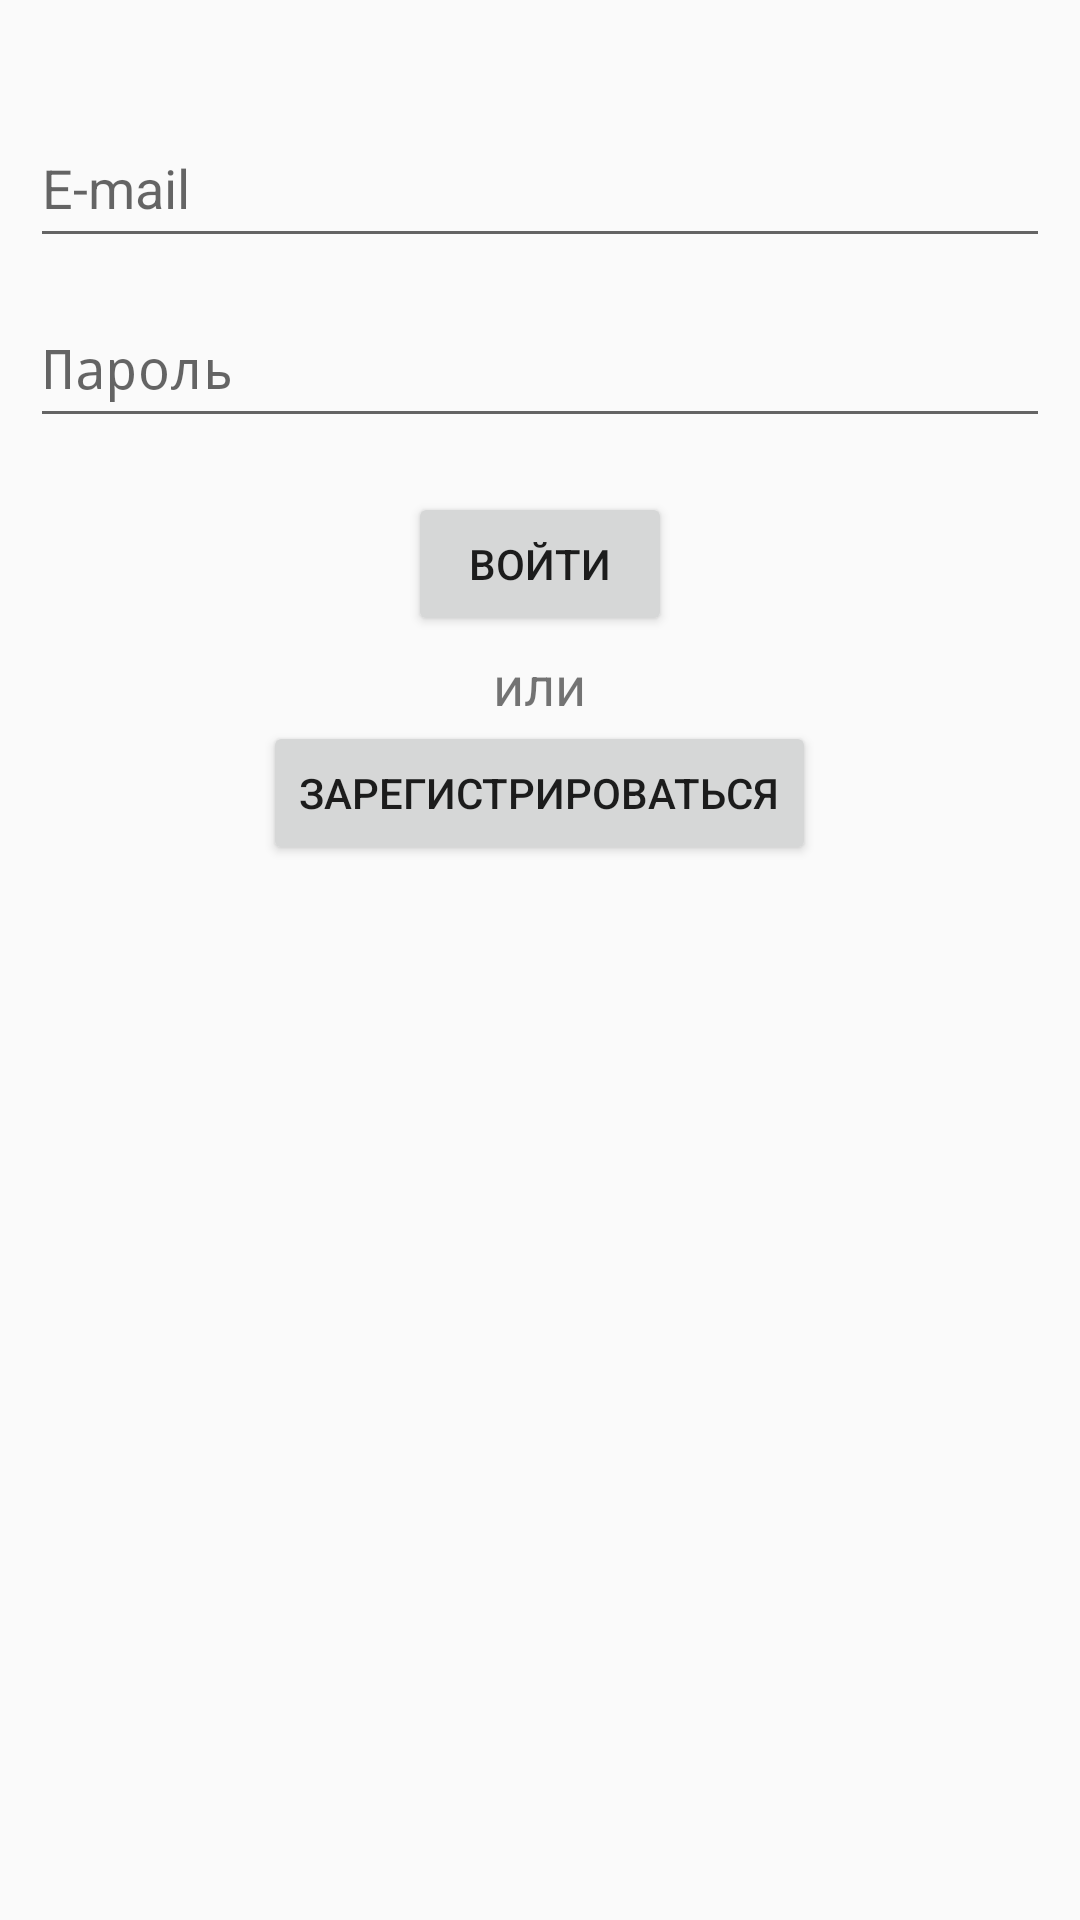

Android layout source for this screen:
<!-- AndroidManifest.xml: activity theme AppTheme.Base -->
<!-- res/layout/activity_login.xml -->
<?xml version="1.0" encoding="utf-8"?>
<RelativeLayout xmlns:android="http://schemas.android.com/apk/res/android"
    xmlns:app="http://schemas.android.com/apk/res-auto"
    xmlns:tools="http://schemas.android.com/tools"
    android:layout_width="match_parent"
    android:layout_height="match_parent"
    tools:context="com.liarstudio.courierservice.Activities.LoginActivity">

    <EditText
        android:id="@+id/editTextRegisterEmail"
        android:layout_width="match_parent"
        android:layout_height="50dp"
        android:ems="10"
        android:inputType="textEmailAddress"
        android:hint="E-mail"
        android:layout_marginLeft="10dp"
        android:layout_marginRight="10dp"
        android:layout_marginTop="36dp"
        android:layout_alignParentTop="true" />

    <EditText
        android:id="@+id/editTextRegisterPassword"
        android:layout_width="match_parent"
        android:layout_height="50dp"
        android:ems="10"
        android:hint="Пароль"
        android:inputType="textPassword"
        android:layout_marginLeft="10dp"
        android:layout_marginRight="10dp"
        android:layout_marginTop="10dp"
        android:layout_below="@+id/editTextRegisterEmail"
        android:layout_centerHorizontal="true" />

    <Button
        android:id="@+id/buttonLogin"
        android:layout_width="wrap_content"
        android:layout_height="wrap_content"
        android:text="Войти"
        tools:layout_editor_absoluteY="235dp"
        tools:layout_editor_absoluteX="148dp"
        android:layout_below="@+id/editTextRegisterPassword"
        android:layout_centerHorizontal="true"
        android:layout_marginTop="18dp" />

    <TextView
        android:id="@+id/textView"
        android:layout_width="wrap_content"
        android:layout_height="wrap_content"
        android:layout_marginTop="4dp"
        android:text="или"
        android:textSize="18sp"
        android:layout_below="@+id/buttonLogin"
        android:layout_centerHorizontal="true" />

    <Button
        android:id="@+id/buttonRegisterStart"
        android:layout_width="wrap_content"
        android:layout_height="wrap_content"
        android:text="Зарегистрироваться"
        android:layout_below="@+id/textView"
        android:layout_centerHorizontal="true" />

    <ProgressBar
        android:id="@+id/progressBarLogin"
        style="?android:attr/progressBarStyle"
        android:layout_width="wrap_content"
        android:layout_height="wrap_content"
        android:layout_below="@id/buttonRegisterStart"
        android:layout_centerHorizontal="true" />

    <TextView
        android:id="@+id/textViewLoginError"
        android:layout_width="wrap_content"
        android:layout_height="wrap_content"
        android:layout_below="@+id/progressBarLogin"
        android:layout_centerHorizontal="true"
        android:layout_marginTop="14dp"
        android:textColor="@android:color/holo_red_light"
        android:textSize="12sp" />
</RelativeLayout>
<!-- resources referenced by this layout -->
<resources>
  <style name="AppTheme.Base" parent="Theme.AppCompat.Light.DarkActionBar">
          
          <item name="colorPrimary">@color/colorPrimary</item>
          <item name="colorPrimaryDark">@color/colorPrimaryDark</item>
          <item name="colorAccent">@color/colorAccent</item>
      </style>
  <color name="colorPrimary">#00A779</color>
  <color name="colorPrimaryDark">#1F7D63</color>
  <color name="colorAccent">#FF7400</color>
</resources>
